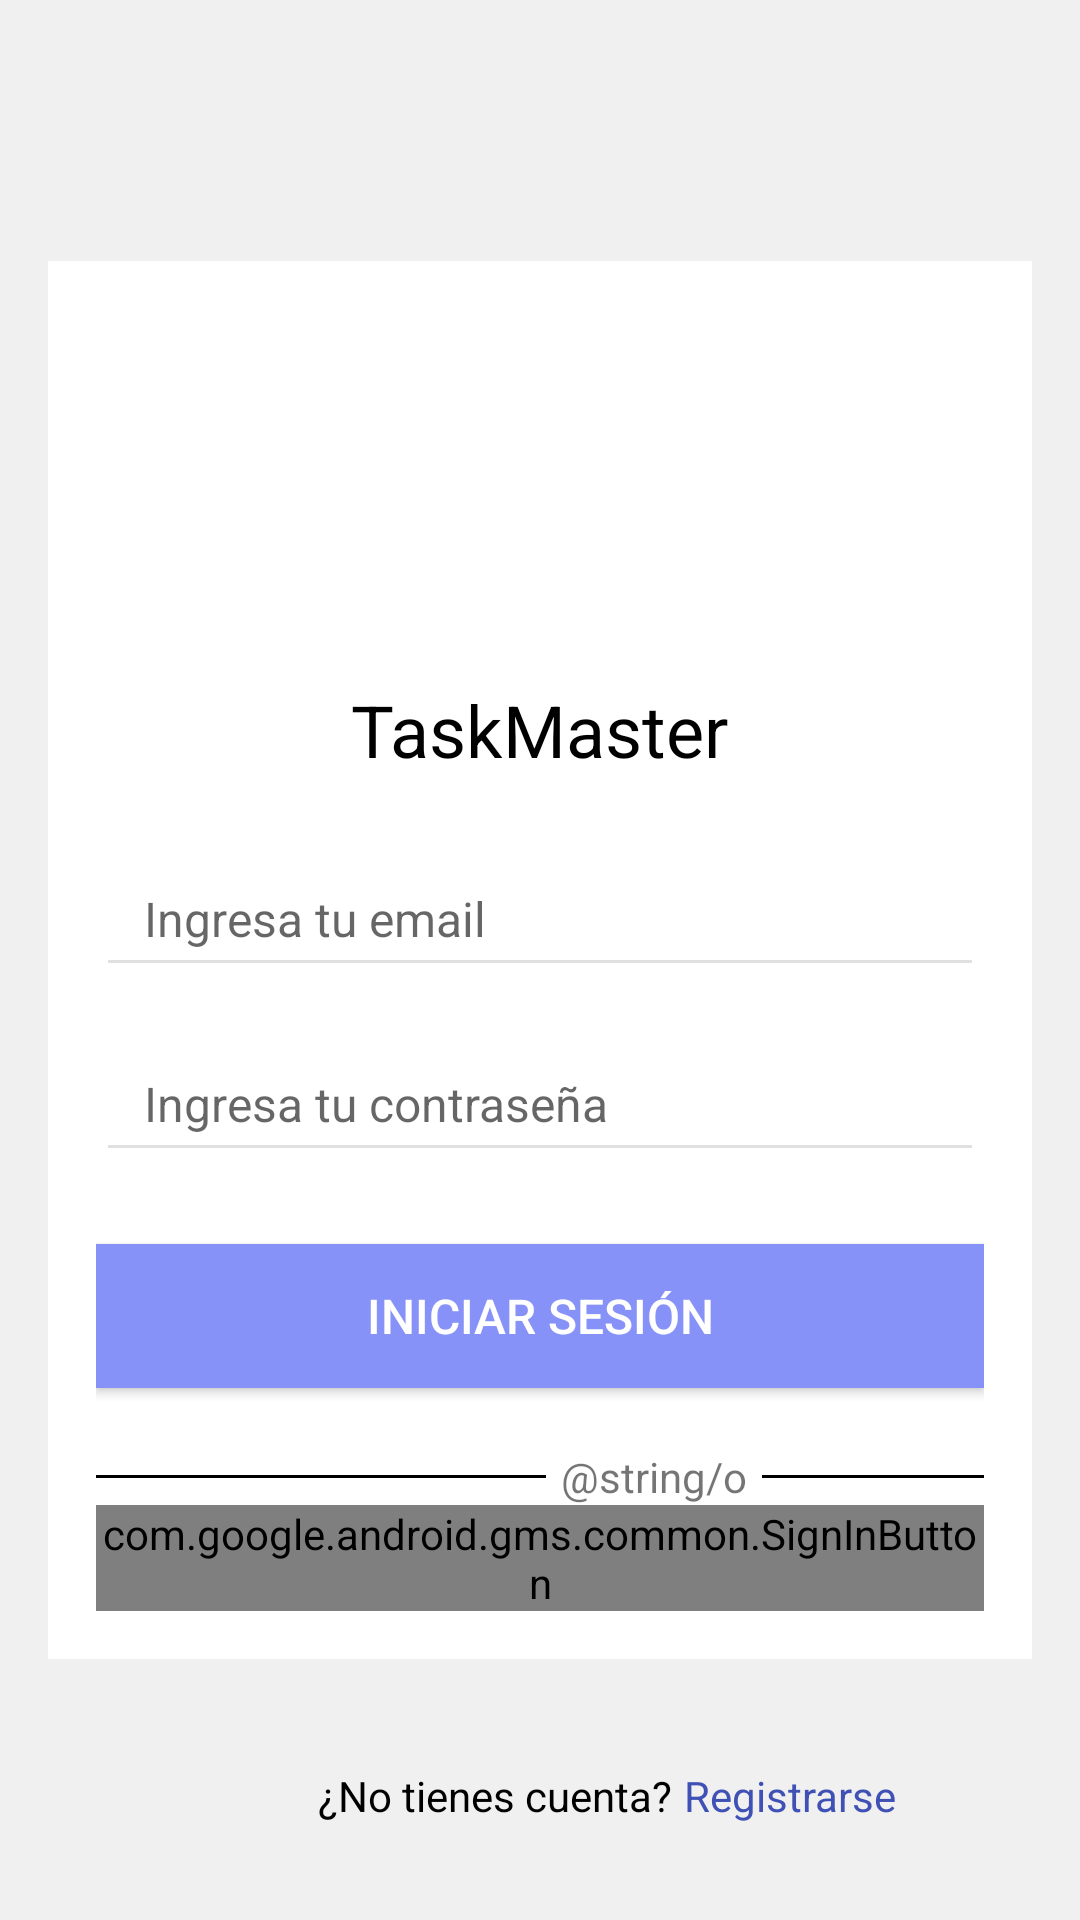

Produce the Android XML layout that renders to this screen, including the resource entries it uses.
<!-- AndroidManifest.xml: application theme Theme.TaskMaster -->
<!-- res/layout/activity_sesion.xml -->
<?xml version="1.0" encoding="utf-8"?>
<RelativeLayout
    xmlns:android="http://schemas.android.com/apk/res/android"
    xmlns:tools="http://schemas.android.com/tools"
    android:layout_width="match_parent"
    android:layout_height="match_parent"
    android:padding="16dp"
    android:background="#F0F0F0">

    <LinearLayout
        android:layout_width="match_parent"
        android:layout_height="wrap_content"
        android:layout_centerInParent="true"
        android:background="#FFFFFF"
        android:orientation="vertical"
        android:padding="16dp">

        <ImageView
            android:layout_width="100dp"
            android:layout_height="100dp"
            android:layout_gravity="center"
            android:layout_marginBottom="24dp"
            android:contentDescription="@string/app_name"
            android:src="@drawable/baseline_edit_note_24" />

        <TextView
            android:layout_width="wrap_content"
            android:layout_height="wrap_content"
            android:layout_gravity="center"
            android:layout_marginBottom="24dp"
            android:text="@string/app_name"
            android:textColor="#000000"
            android:textSize="24sp" />

        <EditText
            android:id="@+id/txtEmailIs"
            android:layout_width="match_parent"
            android:layout_height="wrap_content"
            android:layout_marginBottom="16dp"
            android:autofillHints="emailAddress"
            android:backgroundTint="#E0E0E0"
            android:hint="@string/email"
            android:inputType="textEmailAddress"
            android:paddingStart="16dp"
            android:paddingTop="12dp"
            android:paddingEnd="16dp"
            android:paddingBottom="12dp"
            android:textColor="#000000"
            android:textSize="16sp" />

        <EditText
            android:id="@+id/txtContraIs"
            android:layout_width="match_parent"
            android:layout_height="wrap_content"
            android:layout_marginBottom="24dp"
            android:backgroundTint="#E0E0E0"
            android:hint="@string/contrasena2"
            android:inputType="textPassword"
            android:paddingStart="16dp"
            android:paddingTop="12dp"
            android:paddingEnd="16dp"
            android:paddingBottom="12dp"
            android:textColor="#000000"
            android:textSize="16sp"
            tools:ignore="Autofill" />

        <Button
            android:id="@+id/btnInicio"
            android:layout_width="match_parent"
            android:layout_height="wrap_content"
            android:background="@color/lavender"
            android:gravity="center"
            android:paddingStart="16dp"
            android:paddingTop="12dp"
            android:paddingEnd="16dp"
            android:paddingBottom="12dp"
            android:text="@string/inicio"
            android:textColor="#FFFFFF"
            android:textSize="16sp" />

        <LinearLayout
            android:layout_width="wrap_content"
            android:layout_height="wrap_content"
            android:orientation="horizontal"
            android:layout_marginTop="20dp"
            android:layout_gravity="center"
            >
            <View
                android:layout_width="150dp"
                android:layout_height="1dp"
                android:background="@color/black"
                android:layout_gravity="center_vertical"/>
            <TextView
                android:layout_width="wrap_content"
                android:layout_height="wrap_content"
                android:text="@string/o"
                android:layout_marginStart="5dp"
                android:layout_marginEnd="5dp"/>
            <View
                android:layout_width="150dp"
                android:layout_height="1dp"
                android:background="@color/black"
                android:layout_gravity="center_vertical"/>

        </LinearLayout>

        <com.google.android.gms.common.SignInButton
            android:id="@+id/btnSignIn"
            android:layout_width="wrap_content"
            android:layout_height="wrap_content"
            android:layout_gravity="center"/>
    </LinearLayout>

    <TextView
        android:id="@+id/textViewRegister"
        android:layout_width="wrap_content"
        android:layout_height="wrap_content"
        android:text="@string/cuenta"
        android:textColor="#000000"
        android:layout_marginStart="90dp"
        android:layout_alignParentBottom="true"
        android:layout_centerHorizontal="false"
        android:layout_marginBottom="16dp"/>

    <TextView
        android:id="@+id/txtRegistroIs"
        android:layout_width="wrap_content"
        android:layout_height="wrap_content"
        android:text="@string/registrobtn"
        android:textColor="#3F51B5"
        android:layout_toEndOf="@id/textViewRegister"
        android:layout_alignBaseline="@id/textViewRegister"
        android:layout_marginStart="4dp"
        android:clickable="true"/>
</RelativeLayout>
<!-- resources referenced by this layout -->
<resources>
  <color name="black">#FF000000</color>
  <color name="lavender">#8692f7</color>
  <string name="app_name">TaskMaster</string>
  <string name="contrasena2">Ingresa tu contraseña</string>
  <string name="cuenta">¿No tienes cuenta?</string>
  <string name="email">Ingresa tu email</string>
  <string name="inicio">Iniciar sesión</string>
  <string name="registrobtn">Registrarse</string>
  <style name="Theme.TaskMaster" parent="Theme.MaterialComponents.DayNight.NoActionBar">
          
          <item name="colorPrimary">@color/lavender</item>
          <item name="colorPrimaryVariant">@color/lavender</item>
          <item name="colorOnPrimary">@color/white</item>
          
          <item name="colorSecondary">@color/teal_200</item>
          <item name="colorSecondaryVariant">@color/teal_700</item>
          <item name="colorOnSecondary">@color/black</item>
          
          <item name="android:statusBarColor">?attr/colorPrimaryVariant</item>
          
      </style>
  <color name="white">#FFFFFFFF</color>
  <color name="teal_200">#FF03DAC5</color>
  <color name="teal_700">#FF018786</color>
</resources>
